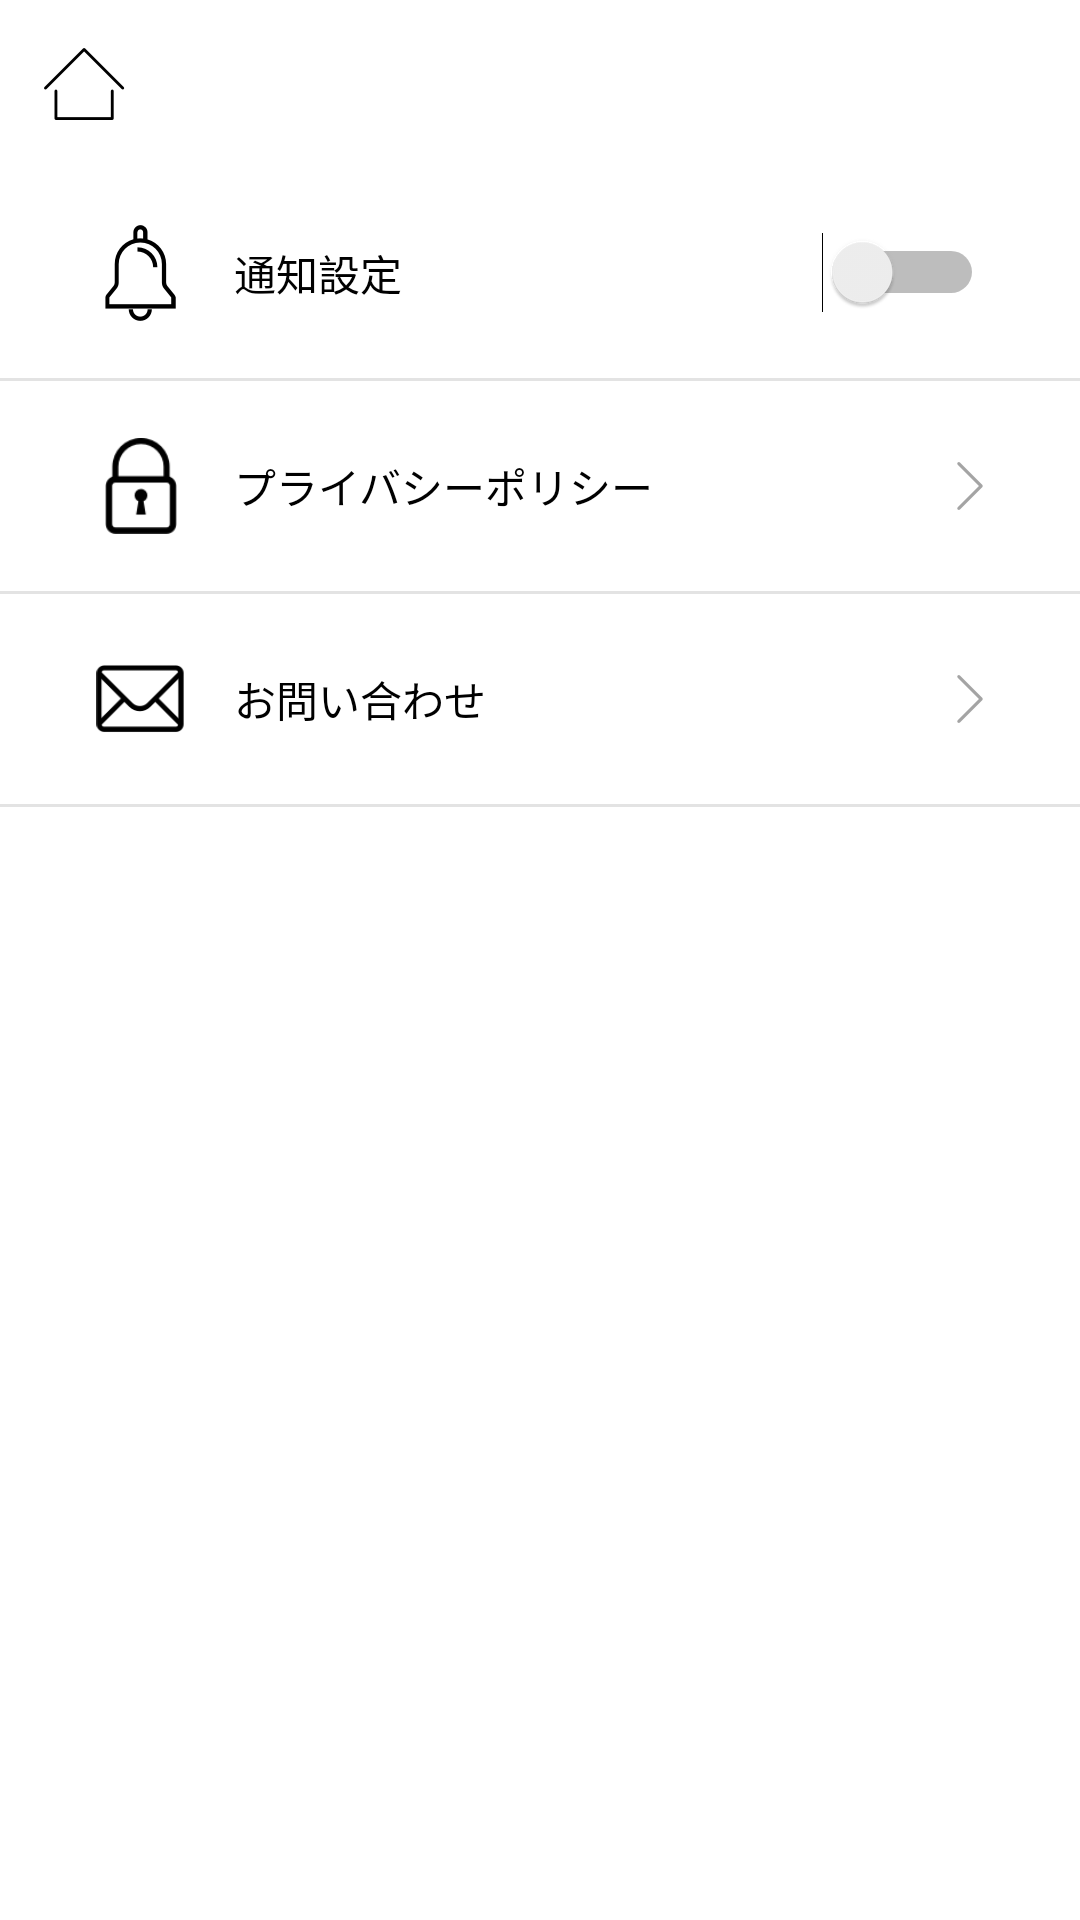

Here is an Android app screen rendered from its layout file. Give the layout XML and the strings, colors and styles it references.
<!-- AndroidManifest.xml: application theme Theme.Schoolguide -->
<!-- res/layout/fragment_setting.xml -->
<?xml version="1.0" encoding="utf-8"?>
<LinearLayout xmlns:android="http://schemas.android.com/apk/res/android"
    xmlns:app="http://schemas.android.com/apk/res-auto"
    xmlns:tools="http://schemas.android.com/tools"
    android:layout_width="match_parent"
    android:layout_height="match_parent"
    android:background="@color/white"
    android:orientation="vertical">

    <include
        android:id="@+id/toolbar"
        layout="@layout/toolbar" />

    <LinearLayout
        android:id="@+id/llSettingNotify"
        android:layout_width="match_parent"
        android:layout_height="@dimen/setting_item_height"
        android:gravity="center_vertical"
        android:orientation="horizontal"
        android:paddingHorizontal="32dp"
        android:paddingVertical="@dimen/margin_normal">

        <ImageView
            android:layout_width="30dp"
            android:paddingHorizontal="3dp"
            android:layout_height="wrap_content"
            android:adjustViewBounds="true"
            android:src="@drawable/ic_notice" />

        <TextView
            android:layout_width="0dp"
            android:layout_height="wrap_content"
            android:layout_marginHorizontal="@dimen/margin_normal"
            android:layout_weight="1"
            android:fontFamily="@font/helvetica"
            android:text="@string/setting_notify"
            android:textColor="@color/black"
            android:textSize="@dimen/text_size_normal" />

        <Switch
            android:id="@+id/switchNotify"
            android:layout_width="wrap_content"
            android:layout_height="wrap_content" />

    </LinearLayout>

    <View
        android:layout_width="match_parent"
        android:layout_height="1dp"
        android:background="@color/gray" />

    <LinearLayout
        android:id="@+id/llPolicy"
        android:layout_width="match_parent"
        android:layout_height="@dimen/setting_item_height"
        android:gravity="center_vertical"
        android:orientation="horizontal"
        android:paddingHorizontal="32dp"
        android:paddingVertical="@dimen/margin_normal">

        <ImageView
            android:layout_width="30dp"
            android:layout_height="wrap_content"
            android:paddingHorizontal="3dp"
            android:adjustViewBounds="true"
            android:src="@drawable/ic_lock" />

        <TextView
            android:layout_width="0dp"
            android:layout_height="wrap_content"
            android:layout_marginHorizontal="@dimen/margin_normal"
            android:layout_weight="1"
            android:fontFamily="@font/helvetica"
            android:text="@string/setting_policy"
            android:textColor="@color/black"
            android:textSize="@dimen/text_size_normal" />

        <ImageView
            android:layout_width="wrap_content"
            android:layout_height="wrap_content"
            android:adjustViewBounds="true"
            android:src="@drawable/ic_arrow_right" />

    </LinearLayout>

    <View
        android:layout_width="match_parent"
        android:layout_height="1dp"
        android:background="@color/gray" />

    <LinearLayout
        android:id="@+id/llContactUs"
        android:layout_width="match_parent"
        android:layout_height="@dimen/setting_item_height"
        android:gravity="center_vertical"
        android:orientation="horizontal"
        android:paddingHorizontal="32dp"
        android:paddingVertical="@dimen/margin_normal">

        <ImageView
            android:layout_width="30dp"
            android:layout_height="wrap_content"
            android:adjustViewBounds="true"
            android:src="@drawable/ic_mail" />

        <TextView
            android:layout_width="0dp"
            android:layout_height="wrap_content"
            android:layout_marginHorizontal="@dimen/margin_normal"
            android:layout_weight="1"
            android:fontFamily="@font/helvetica"
            android:text="@string/setting_contact_us"
            android:textColor="@color/black"
            android:textSize="@dimen/text_size_normal" />

        <ImageView
            android:layout_width="wrap_content"
            android:layout_height="wrap_content"
            android:adjustViewBounds="true"
            android:src="@drawable/ic_arrow_right" />

    </LinearLayout>

    <View
        android:layout_width="match_parent"
        android:layout_height="1dp"
        android:background="@color/gray" />
</LinearLayout>
<!-- res/layout/toolbar.xml (included above) -->
<?xml version="1.0" encoding="utf-8"?>
<androidx.constraintlayout.widget.ConstraintLayout xmlns:android="http://schemas.android.com/apk/res/android"
    xmlns:app="http://schemas.android.com/apk/res-auto"
    android:layout_width="match_parent"
    android:layout_height="?attr/actionBarSize">

    <ImageView
        android:id="@+id/icLeft"
        android:layout_width="?attr/actionBarSize"
        android:layout_height="?attr/actionBarSize"
        android:scaleType="centerInside"
        android:src="@drawable/ic_home"
        app:layout_constraintBottom_toBottomOf="parent"
        app:layout_constraintStart_toStartOf="parent"
        app:layout_constraintTop_toTopOf="parent" />

    <ImageView
        android:id="@+id/icRight"
        android:layout_width="?attr/actionBarSize"
        android:layout_height="?attr/actionBarSize"
        android:src="@drawable/ic_setting"
        android:scaleType="centerInside"
        android:visibility="invisible"
        app:layout_constraintBottom_toBottomOf="parent"
        app:layout_constraintEnd_toEndOf="parent"
        app:layout_constraintTop_toTopOf="parent" />

    <TextView
        android:id="@+id/tvTitle"
        android:layout_width="0dp"
        android:layout_height="wrap_content"
        android:layout_marginStart="8dp"
        android:layout_marginEnd="8dp"
        android:ellipsize="end"
        android:gravity="center"
        android:lines="1"
        android:fontFamily="@font/helvetica"
        android:textColor="@color/black"
        android:textSize="@dimen/text_size_big"
        app:layout_constraintBottom_toBottomOf="parent"
        app:layout_constraintEnd_toStartOf="@+id/icRight"
        app:layout_constraintStart_toEndOf="@+id/icLeft"
        app:layout_constraintTop_toTopOf="parent" />
</androidx.constraintlayout.widget.ConstraintLayout>
<!-- resources referenced by this layout -->
<resources>
  <color name="black">#FF000000</color>
  <color name="gray">#E3E3E3</color>
  <color name="white">#FFFFFFFF</color>
  <dimen name="margin_normal">16dp</dimen>
  <dimen name="setting_item_height">70dp</dimen>
  <dimen name="text_size_big">16sp</dimen>
  <dimen name="text_size_normal">14sp</dimen>
  <!-- drawable ic_arrow_right: png bitmap (drawable-hdpi, 374 bytes) -->
  <!-- drawable ic_home: png bitmap (drawable-hdpi, 424 bytes) -->
  <!-- drawable ic_lock: png bitmap (drawable-hdpi, 883 bytes) -->
  <!-- drawable ic_mail: png bitmap (drawable-hdpi, 920 bytes) -->
  <!-- drawable ic_notice: png bitmap (drawable-hdpi, 1062 bytes) -->
  <!-- drawable ic_setting: png bitmap (drawable-hdpi, 1426 bytes) -->
  <string name="setting_contact_us">お問い合わせ</string>
  <string name="setting_notify">通知設定</string>
  <string name="setting_policy">プライバシーポリシー</string>
  <style name="Theme.Schoolguide" parent="Theme.AppCompat.Light.NoActionBar">
          
          <item name="colorPrimary">@color/colorPrimary</item>
          <item name="colorPrimaryVariant">@color/white</item>
          <item name="colorOnPrimary">@color/white</item>
          
          <item name="colorSecondary">@color/teal_200</item>
          <item name="colorSecondaryVariant">@color/teal_700</item>
          <item name="colorOnSecondary">@color/black</item>
          
          <item name="android:statusBarColor" tools:targetApi="l">@color/colorPrimary</item>
  
          
      </style>
  <color name="colorPrimary">#872D7F</color>
  <color name="teal_200">#FF03DAC5</color>
  <color name="teal_700">#FF018786</color>
</resources>
